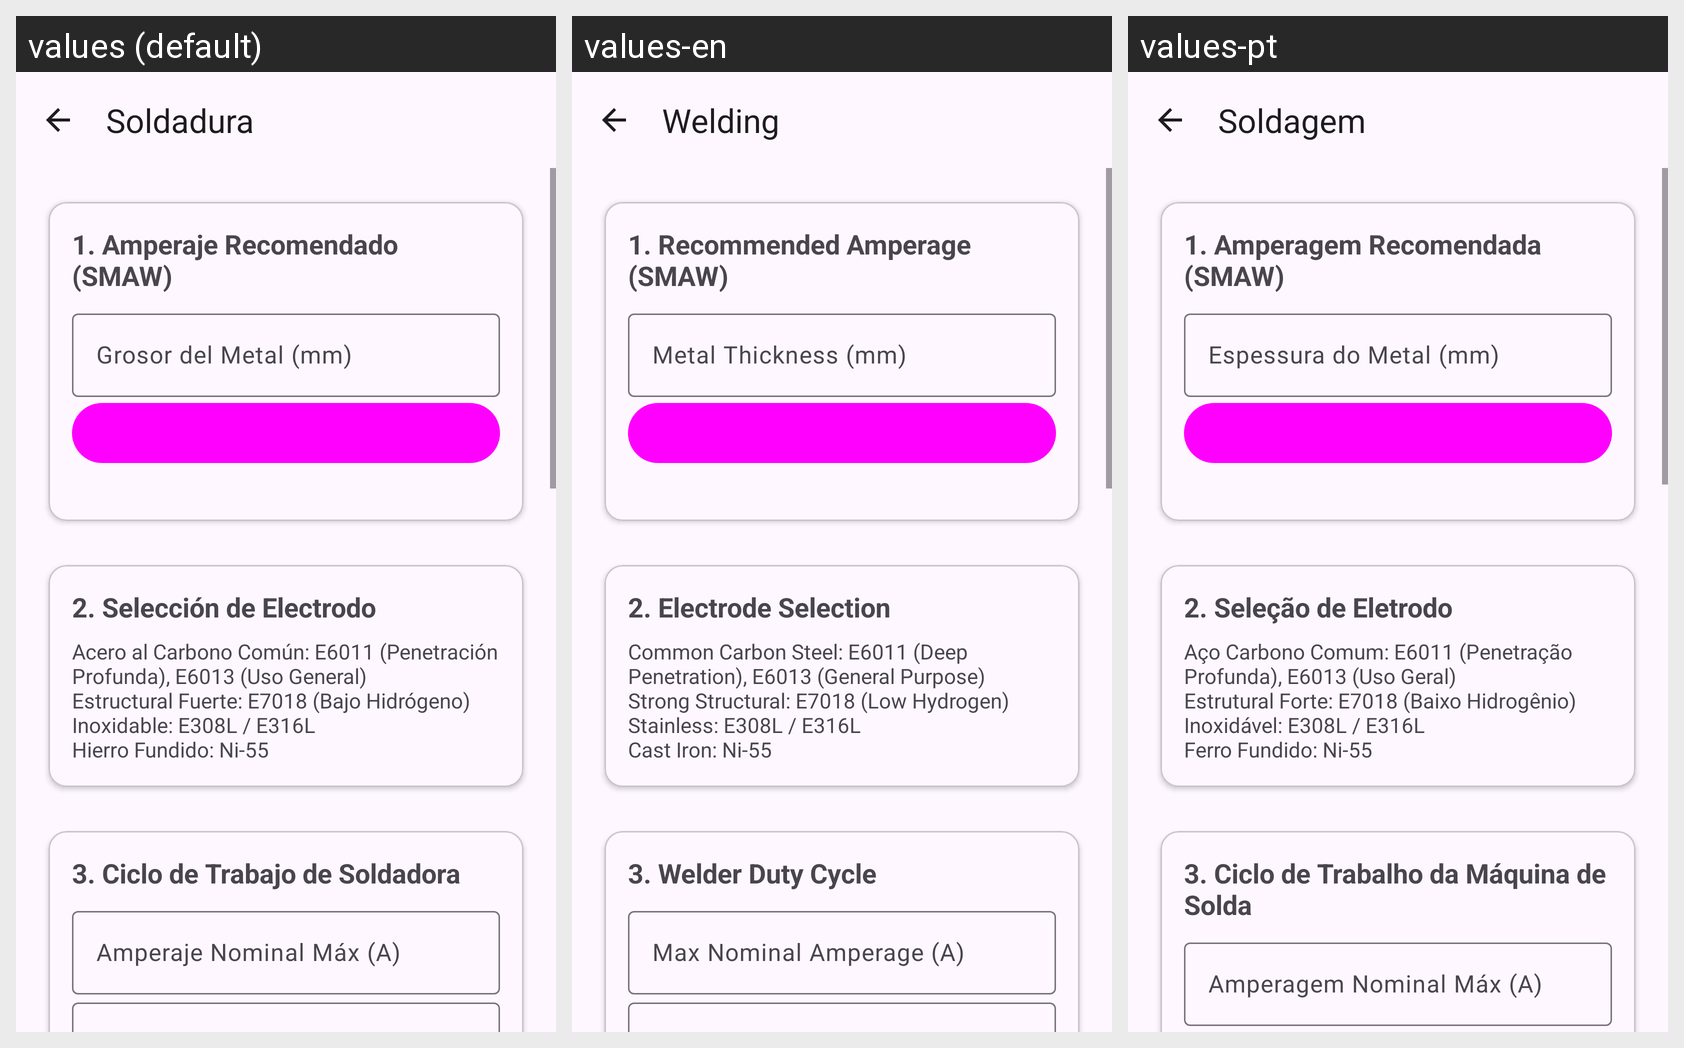

The same Android screen rendered under several of its app's locales, left to right. List the strings drawn on it with the default value and each locale's translation.
Android screen res/layout/activity_welding.xml rendered under 3 locales, left to right: values (default), values-en, values-pt. Device: Nexus 5 (rendered at 1080×1920; each locale shown at half size, 540×960, under a caption strip naming it); theme Theme.Solaris.
Strings drawn on this screen, with the default value and each locale's value (text and hints the layout hard-codes, and strings that could not be matched under every locale, appear in the picture but are not listed):

title_activity_welding
  values: Soldadura
  values-en: Welding
  values-pt: Soldagem

calc_str_35
  values: 1. Amperaje Recomendado (SMAW)
  values-en: 1. Recommended Amperage (SMAW)
  values-pt: 1. Amperagem Recomendada (SMAW)

calc_hint_str_19
  values: Grosor del Metal (mm)
  values-en: Metal Thickness (mm)
  values-pt: Espessura do Metal (mm)

calc_str_10
  values: 2. Selección de Electrodo
  values-en: 2. Electrode Selection
  values-pt: 2. Seleção de Eletrodo

calc_str_1
  values: Acero al Carbono Común: E6011 (Penetración Profunda), E6013 (Uso General)
      Estructural Fuerte: E7018 (Bajo Hidrógeno)
      Inoxidable: E308L / E316L
      Hierro Fundido: Ni-55
  values-en: Common Carbon Steel: E6011 (Deep Penetration), E6013 (General Purpose)
      Strong Structural: E7018 (Low Hydrogen)
      Stainless: E308L / E316L
      Cast Iron: Ni-55
  values-pt: Aço Carbono Comum: E6011 (Penetração Profunda), E6013 (Uso Geral)
      Estrutural Forte: E7018 (Baixo Hidrogênio)
      Inoxidável: E308L / E316L
      Ferro Fundido: Ni-55

calc_str_27
  values: 3. Ciclo de Trabajo de Soldadora
  values-en: 3. Welder Duty Cycle
  values-pt: 3. Ciclo de Trabalho da Máquina de Solda

calc_hint_str_5
  values: Amperaje Nominal Máx (A)
  values-en: Max Nominal Amperage (A)
  values-pt: Amperagem Nominal Máx (A)
